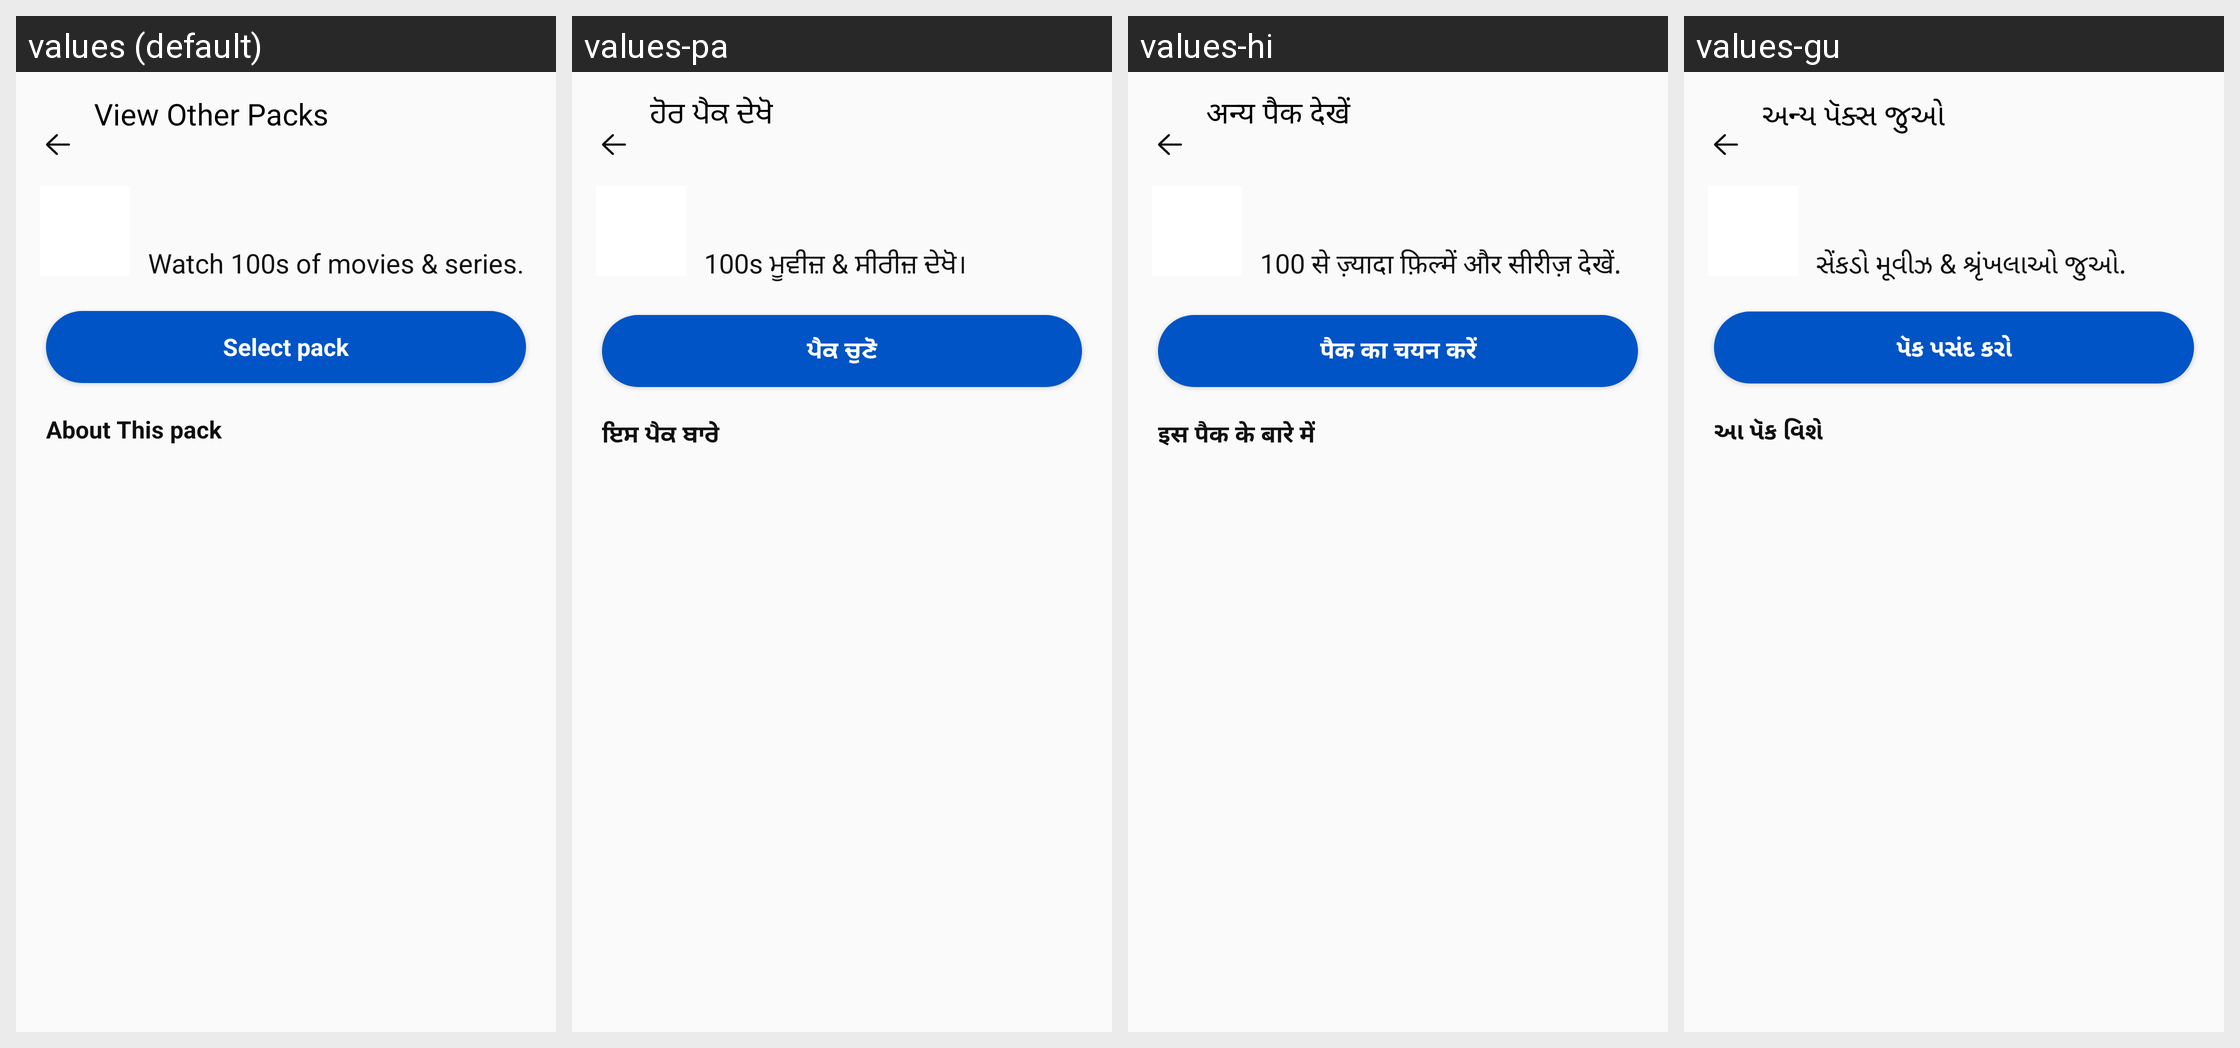

Translations of the strings shown on this Android screen, per locale in the grid:
Android screen res/layout/subscription_pack_detail.xml rendered under 4 locales, left to right: values (default), values-pa, values-hi, values-gu. Device: Nexus 5 (rendered at 1080×1920; each locale shown at half size, 540×960, under a caption strip naming it); theme Theme.AppTheme.
Other locales in the repository, not shown: values-as, values-bn, values-kn, values-kok, values-ml, values-mr, values-or, values-ta, values-te.
Strings drawn on this screen, with the default value and each locale's value (text and hints the layout hard-codes, and strings that could not be matched under every locale, appear in the picture but are not listed):

bn_view_other_packs
  values: View Other Packs
  values-pa: ਹੋਰ ਪੈਕ ਦੇਖੋ
  values-hi: अन्य पैक देखें
  values-gu: અન્ય પૅક્સ જુઓ

watch_100s_of_movies_amp_serials
  values: Watch 100s of movies & series.
  values-pa: 100s ਮੂਵੀਜ਼ & ਸੀਰੀਜ਼ ਦੇਖੋ।
  values-hi: 100 से ज़्यादा फ़िल्में और सीरीज़ देखें.
  values-gu: સેંકડો મૂવીઝ & શ્રૃંખલાઓ જુઓ.

bn_select_pack
  values: Select pack
  values-pa: ਪੈਕ ਚੁਣੋ
  values-hi: पैक का चयन करें
  values-gu: પૅક પસંદ કરો

about_this_pack
  values: About This pack
  values-pa: ਇਸ ਪੈਕ ਬਾਰੇ
  values-hi: इस पैक के बारे में
  values-gu: આ પૅક વિશે
